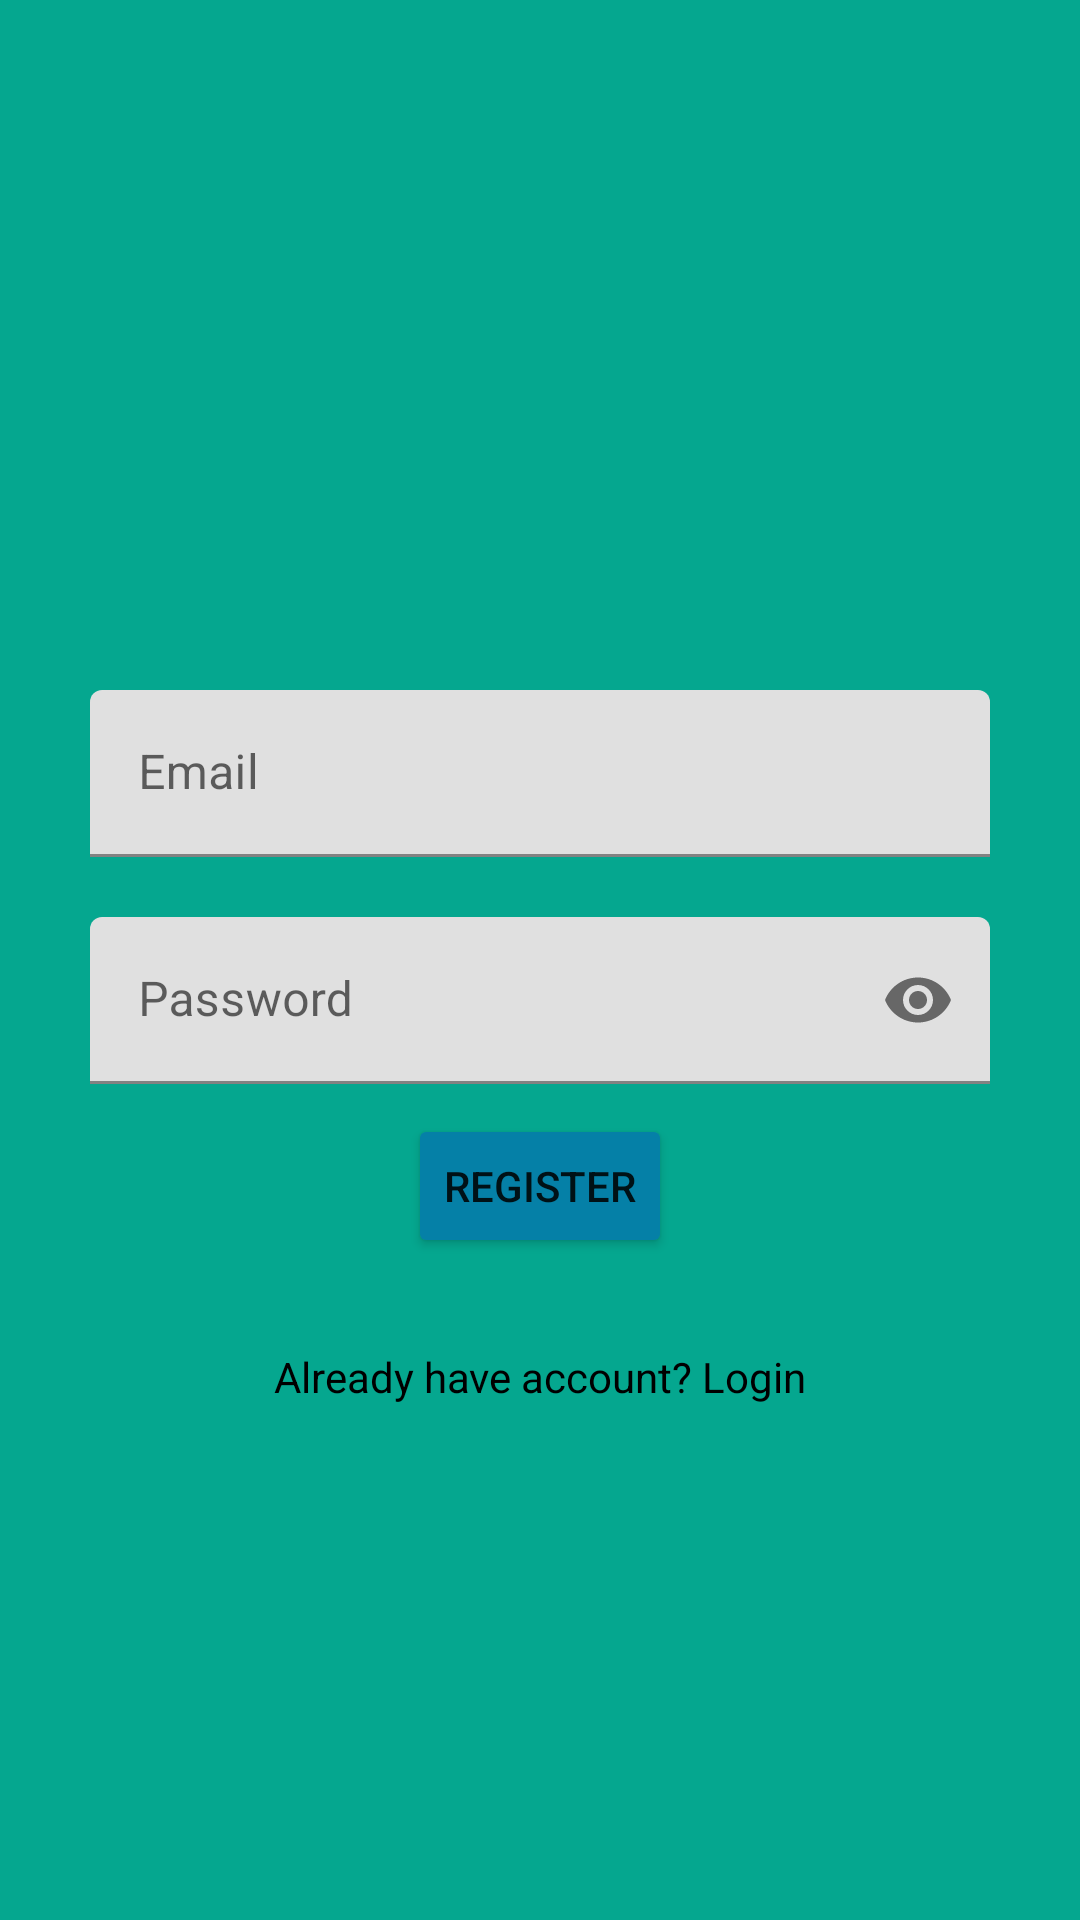

Write the Android layout XML for this screen, with the resource values it uses.
<!-- AndroidManifest.xml: application theme Theme.SM -->
<!-- res/layout/activity_register.xml -->
<?xml version="1.0" encoding="utf-8"?>
<RelativeLayout xmlns:android="http://schemas.android.com/apk/res/android"
    xmlns:app="http://schemas.android.com/apk/res-auto"
    xmlns:tools="http://schemas.android.com/tools"
    android:layout_width="match_parent"
    android:layout_height="match_parent"
    android:background="@color/appcolor"
    android:orientation="vertical"
    android:padding="20dp"
    tools:context=".RegisterActivity">

    <ImageView
        android:layout_width="100dp"
        android:layout_height="150dp"
        android:layout_centerHorizontal="true"
        android:layout_marginTop="20dp"
        android:src="@drawable/register" />

    <com.google.android.material.textfield.TextInputLayout
        android:id="@+id/emTIL"
        android:layout_width="match_parent"
        android:layout_height="wrap_content"
        android:padding="10dp">

        <EditText
            android:id="@+id/emailEt"
            android:layout_width="match_parent"
            android:layout_height="wrap_content"
            android:layout_below="@+id/txtRegister"
            android:layout_centerHorizontal="true"
            android:layout_centerVertical="true"
            android:layout_marginTop="200dp"
            android:hint="Email"
            android:inputType="textEmailAddress"

            />
    </com.google.android.material.textfield.TextInputLayout>

    <com.google.android.material.textfield.TextInputLayout
        android:id="@+id/passwordTIL"
        android:layout_width="match_parent"
        android:layout_height="wrap_content"
        android:layout_below="@+id/emTIL"
        android:padding="10dp"
        app:passwordToggleEnabled="true">

        <EditText
            android:id="@+id/passwordEt"
            android:layout_width="match_parent"
            android:layout_height="wrap_content"
            android:layout_below="@+id/emailEt"
            android:layout_centerHorizontal="true"
            android:layout_centerVertical="true"
            android:hint="Password"
            android:inputType="textPassword" />
    </com.google.android.material.textfield.TextInputLayout>

    <Button
        android:id="@+id/registerBtn"
        android:layout_width="wrap_content"
        android:layout_height="wrap_content"
        android:layout_below="@+id/passwordTIL"
        android:layout_centerHorizontal="true"
        android:backgroundTint="#0580a7"
        android:text="Register"></Button>

    <TextView
        android:id="@+id/have_accountTv"
        android:layout_width="match_parent"
        android:layout_height="wrap_content"
        android:layout_below="@id/registerBtn"
        android:layout_marginTop="30dp"
        android:gravity="center"
        android:text="Already have account? Login"
        android:textColor="@color/colorBlack" />


</RelativeLayout>
<!-- resources referenced by this layout -->
<resources>
  <color name="appcolor">#05a78f</color>
  <color name="colorBlack">#000</color>
  <style name="Theme.SM" parent="Theme.MaterialComponents.DayNight.DarkActionBar">
          
          <item name="colorPrimary">@color/appcolor</item>
          <item name="colorPrimaryVariant">@color/btncolor</item>
          <item name="colorOnPrimary">@color/white</item>
          
          <item name="colorSecondary">@color/teal_200</item>
          <item name="colorSecondaryVariant">@color/teal_700</item>
          <item name="colorOnSecondary">@color/black</item>
          
          <item name="android:statusBarColor" tools:targetApi="l">?attr/colorPrimaryVariant</item>
          
      </style>
  <color name="btncolor">#0580a7</color>
  <color name="white">#FFFFFFFF</color>
  <color name="teal_200">#FF03DAC5</color>
  <color name="teal_700">#FF018786</color>
  <color name="black">#FF000000</color>
</resources>
